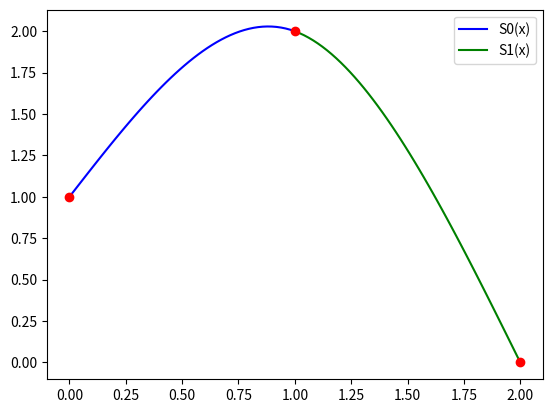

Reproduce this figure in Python.
import numpy as np
import matplotlib.pyplot as plt

x = np.array([0, 1, 2])
y = np.array([1, 2, 0])
h = 1

m0 = 0
m2 = 0
m1 = (6 * ((y[2]-y[1])/h - (y[1]-y[0])/h)) / 4
m = [m0, m1, m2]


def S(x_val, i):
    t1 = (m[i] * (x[i+1] - x_val)**3) / (6 * h)
    t2 = (m[i+1] * (x_val - x[i])**3) / (6 * h)
    t3 = (y[i] - (m[i] * h**2) / 6) * ((x[i+1] - x_val) / h)
    t4 = (y[i+1] - (m[i+1] * h**2) / 6) * ((x_val - x[i]) / h)
    return t1 + t2 + t3 + t4


x_vals_seg0 = np.linspace(0, 1, 50)
x_vals_seg1 = np.linspace(1, 2, 50)

plt.plot(x_vals_seg0, S(x_vals_seg0, 0), 'b', label="S0(x)")
plt.plot(x_vals_seg1, S(x_vals_seg1, 1), 'g', label="S1(x)")
plt.scatter(x, y, color='red', zorder=5)
plt.legend()
plt.show()
